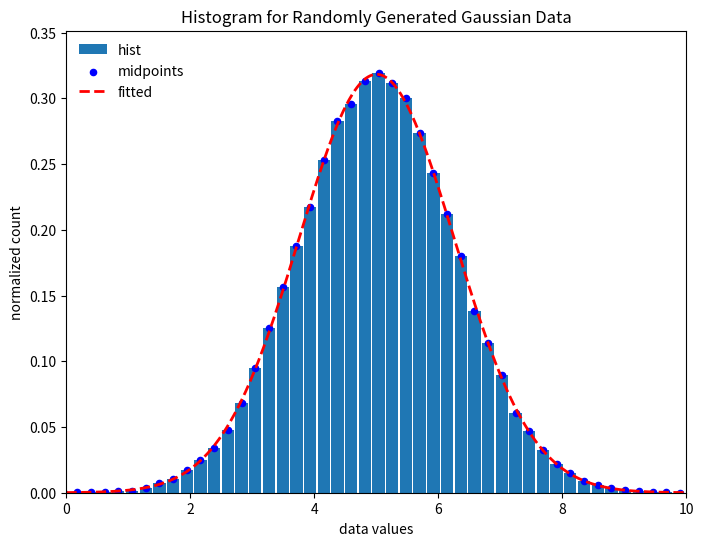

Source code (Python):
#!/opt/local/bin/python

import numpy
import numpy.random as ran
import matplotlib.pyplot as plt
from scipy.optimize import curve_fit

def d( x, d0, xbar, sigma ):
	return d0 * numpy.exp(-(x - xbar)**2 / (2 * sigma**2))

plt.figure(figsize=(8,6), dpi=80)
plt.subplot(111)

normalData = ran.normal(5,1.25,100000)
(normalHist, edges, patches) = plt.hist(normalData, bins=50, range=None, rwidth=0.9, density=True, color=None, label="hist")

xmin = 0
xmax = 10.0
ymin = 0.0
ymax = normalHist.max()*1.1

plt.title("Histogram for Randomly Generated Gaussian Data")
plt.xlabel("data values")
plt.ylabel("normalized count")
plt.xlim(xmin,xmax)
plt.ylim(ymin,ymax)

xdata = []
for i in range(len(edges)-1):
	x = (edges[i] + edges[i+1]) / 2
	xdata.append(x)

plt.scatter(xdata, normalHist, 20, color="blue", zorder=2, label="midpoints")

(popt, pcov) = curve_fit(d, xdata, normalHist, bounds=(0,numpy.inf))

print(popt)

print("Integral of my fitted function: %.3f" % (popt[0]*numpy.sqrt(2*numpy.pi)*popt[2]))

xfitted = numpy.linspace(xmin,xmax,1001,endpoint=True)
yfitted = d(xfitted,popt[0],popt[1],popt[2])
plt.plot(xfitted, yfitted, color="red", linewidth=2.0, linestyle="--", label="fitted")

plt.legend(loc='upper left', frameon=False)

plt.savefig("prob1.pdf",dpi=72)

plt.show()
